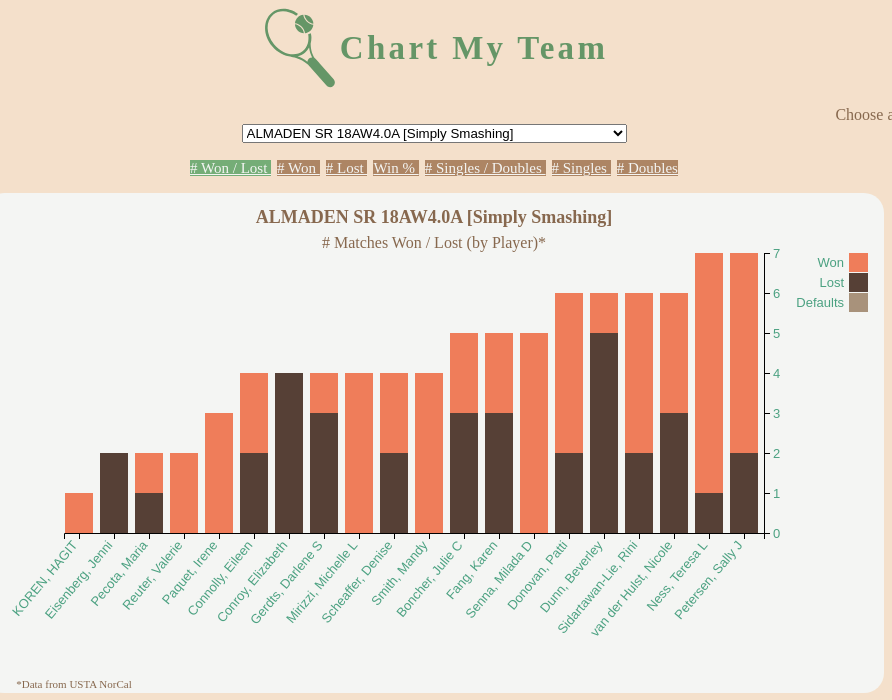
D3 v4 page, settled after 360 driven frames (6 s of simulated time); the page loaded 1 data file(s).


// ── app.js
// set the dimensions and margins of the graph
const margin = {
  top: 60,
  right: 120,
  bottom: 160,
  left: 80
}

let width = 900 - margin.left - margin.right;
let height = 500 - margin.top - margin.bottom;

//will hold all the data from the .tsv file
let teamsArr = [];
let teamsObj = {};
let playerArr = [];

let optionHtml = '';
let optionArr = [];

let chartId;

let teamName = '';
let area = '';
let season = '';

let totalTeamWins;
let totalTeamLoss;
let totalTeamPlays;
let teamWinPercent;
let teamLossPercent;
let tooltip;

let yMax;
let xScale;
let yScale;
let zScale;

let keys;

let g;

/******************FUNCTIONS*********************/
const newTeamId = chartId => {
  playerArr = teamsObj[chartId];

  teamName = playerArr[0]['Team Name'];
  area = playerArr[0]['Area'];
  season = playerArr[0]['Season'];

  totalTeamWins = playerArr.reduce((acc, el) => acc + Number(el.Won), 0);
  totalTeamLoss = playerArr.reduce((acc, el) => acc + Number(el.Lost), 0);
  totalTeamPlays = totalTeamWins + totalTeamLoss;
  teamWinPercent = Math.round(totalTeamWins / totalTeamPlays * 100);
  teamLossPercent = Math.round(totalTeamLoss / totalTeamPlays * 100);

  //this converts some of the '-' fields to '0'
  playerArr.map(el => {
    if (el.Defaults === '-') {
      el.Defaults = '0';
    }
    if (el['Win %'] !== '-') {
      el['Win %'] = parseInt(el['Win %']);
    }
    if (el.Doubles === '-') {
      el.Doubles = '0';
    }
    if (el.Singles === '-') {
      el.Singles = '0';
    }
    return el;
  });

  tooltip = d3.select('body')
    .append('div')
    .classed('tooltip', true)
    .style('opacity',0);

  //array of all the keys in the player array (e.g., Player, City, etc)
  keys = teamsArr.columns.slice(1);

  d3.select('.svgChart')
    .attr('width', width + margin.left + margin.right)
    .attr('height', height + margin.top + margin.bottom)
    .classed('svgClass', true);

  g = d3.select('.svgChart')
    .append('g')
      .attr('transform', `translate(${margin.left}, ${margin.top})`);

  //ON FIRST LOAD CALL REMOVE CHART
  //TO first remove any previous chart & draw new one
  removeChart('Matches');
};

const drawChart = type => {

  let colorArr = [];
  let keysArr = [];
  let chartTitle = '# ';

  //type is based on the select values (event listener)
  if (type === 'Matches') {
    colorArr = ['#A8927B', '#564036', '#EF7D5A'];
    //Default, Loss, Win
    keysArr = [keys[8], keys[17], keys[16]];
    chartTitle += 'Matches Won / Lost (by Player)';
  } else if (type === 'Won') {
    colorArr = ['#EF7D5A'];
    keysArr = [keys[16]];
    chartTitle += 'Matches Won (by Player)';
  } else if (type === 'Lost') {
    colorArr = ['#564036'];
    keysArr = [keys[17]];
    chartTitle += 'Matches Lost (by Player)';
  } else if (type === 'Singles') {
    colorArr = ['#516EBA'];
    keysArr = [keys[10]];
    chartTitle += 'Singles Matches Played (by Player)';
  } else if (type === 'Doubles') {
    colorArr = ['#E3C247'];
    keysArr = [keys[11]];
    chartTitle += 'Doubles Matches Played (by Player)';
  } else if (type === 'SinglesDoubles') {
    colorArr = ['#516EBA', '#E3C247'];
    keysArr = [keys[10], keys[11]];
    chartTitle += 'Singles / Doubles Matches Played (by Player)';
  } else if (type === 'WinPercentage') {
    colorArr = ['#EF7D5A'];
    keysArr = [keys[9]];
    chartTitle = 'Match Win Percentage (by Player)';
  }

  chartTitle += '*';

  drawTitle(chartTitle);
      //DRAW TEAM NAME
  drawTeamName();
  drawChartFooter();

  //sort by y-axis value (and if same values, then sort by last name alphabetically)
  if (type === 'SinglesDoubles') {
    playerArr.sort(function(a,b) {
      return Number(a.Matches) - Number(b.Matches) ||
        a.Player.localeCompare(b.Player);
    });
    yMax = d3.max(playerArr.map(d => {
      str_data = d['Matches'];
      num_data = Number(d['Matches']);
      return num_data;
    }));
  } else if (type === 'WinPercentage') {
    playerArr.sort(function(a,b) {
      return a['Win %'] - b['Win %'] ||
        a.Player.localeCompare(b.Player);
    });
    yMax = 100;
  } else {
    playerArr.sort(function(a,b) {
      return Number(a[type]) - Number(b[type]) ||
        a.Player.localeCompare(b.Player);
    });
    yMax = d3.max(playerArr.map(d => {
      str_data = d[type];
      num_data = Number(d[type]);
      return num_data;
    }));
  }

  xScale = d3.scaleBand()
    .rangeRound([0, width])
    .paddingInner(0.2)
    .align(0.1);
  xScale.domain(playerArr.map(d => d.Player));

  yScale = d3.scaleLinear()
    .rangeRound([height, 0])
    .domain([0, yMax]);

  zScale = d3.scaleOrdinal()
    .range(colorArr);

  g.append('g')
    .attr('class', 'chart')
    .selectAll('g')
    .data(d3.stack().keys(keysArr)(playerArr))
    .enter()
    .append('g')
      .attr('fill', d => zScale(d.key))
    .selectAll('rect')
    .data(d => d)
    .enter()
    .append('rect')
      .style('opacity', 0)
      .attr('class', 'bar')
      .attr('x', d => xScale(d.data.Player))
      .attr('y', d => yScale(d[1]))
      .attr('height', d => yScale(d[0]) - yScale(d[1]))
      .attr('width', xScale.bandwidth())
    .on('mouseenter', d => drawTooltipText(d))
    .on('mouseout', () => tooltip.style('opacity', 0));

  /*add transition effects to fade in*/
  g.selectAll('rect')
    .transition()
    .duration(800)
    .ease(d3.easeLinear)
    .style('opacity', 1);

  //call to functions
  drawLegend(keysArr);
  drawXAxis();
  drawYAxis();
};

const drawLegend = keys => {
  let legend = g
    .append('g')
      .attr('class', 'legend')
      .attr('font-family', 'sans-serif')
      .attr('font-size', 10)
      .attr('text-anchor', 'end')
    .selectAll('g')
    .data(keys.slice().reverse())
    .enter()
    .append('g')
      .attr('transform', (d, i) => `translate(0, ${i * 20})`);

  legend.append('rect')
    .attr('x', width + 85)
    .attr('width', 19)
    .attr('height', 19)
    .attr('fill', zScale);

  legend.append('text')
    .attr('x', width + 80)
    .attr('y', 9.5)
    .attr('dy', '0.32em')
    .text(d => d);
};

const drawTooltipText = d => {
  tooltip.html(`
    ${d.data.Player}<br>
    ${d.data['Win %']}% Win<br>
    Won: ${d.data.Won}; Lost: ${d.data.Lost}<br>
    ${d.data.Singles} Singles Played<br>
    ${d.data.Doubles} Doubles Played<br>
    City: ${d.data.City}<br>
    Rating: ${d.data.Rating}`
  )
  .style('opacity', 1)
  .style('left', d3.event.pageX + 'px')
  .style('top', d3.event.pageY + 'px');
};

const drawTeamName = () => {
  //first remove old team name
  d3.select('.teamName')
    .remove();
  //then draw the new team name
  d3.select('.svgChart')
    .append('text')
      .attr('class', 'teamName')
      .attr('x', (width + margin.left + margin.right) / 2)
      .attr('y', margin.top / 2)
      .attr('text-anchor', 'middle')
      .text(teamName);
};

const drawChartFooter = () => {
  //first remove old footer
  d3.select('.chartFooter')
    .remove();
  //then draw the new one
  d3.select('.svgChart')
    .append('text')
      .attr('class', 'chartFooter')
      .attr('x', margin.left + 10)
      .attr('y', height + margin.top + margin.bottom - 5)
      .attr('text-anchor', 'middle')
      .text('*Data from USTA NorCal');
};

const drawTitle = title => {
  //first remove old title
  d3.select('.chartTitle')
    .remove();
  //then draw the new chart title
  d3.select('.svgChart')
    .append('text')
      .attr('class', 'chartTitle')
      .attr('x', (width + margin.left + margin.right) / 2)
      .attr('y', margin.top - 5)
      .attr('text-anchor', 'middle')
      .text(title);
}

const drawXAxis = () => {
  let xAxis = d3.axisBottom(xScale);
  //add the x Axis
  d3.select('.svgChart')
    .append('g')
      .attr('class', 'xAxis')
      .attr('transform', `translate(${margin.left},`
        + `${height + margin.top})`)
      .call(xAxis)
    .selectAll('text')
      //ensures end of label is attached to the axis tick
      .style('text-anchor', 'end')
      .attr('dx', '-.8em')
      .attr('dy', '-.15em')
      .attr('transform', 'rotate(-50)');
};

const drawYAxis = () => {
  let numTicks = yMax;
  if (yMax === 100) {
    numTicks = 10;
  }
  let yAxis = d3.axisRight(yScale)
    .ticks(numTicks);
  //add the y Axis
  d3.select('.svgChart')
    .append('g')
      .attr('class', 'yAxis')
      .attr('transform', `translate(${width + margin.left}`
        + `,${margin.top})`) //shifts axis
      .call(yAxis);
};

const removeChart = newVal => {
  let svg = d3.select('.svgChart');

  svg.select('.chart')
    .style('opacity', 1)
    /*add transition effects to fade out*/
    .transition()
      .duration(300)
      .ease(d3.easeLinear)
      .style('opacity', 0)
    .remove();
    setTimeout(() => {
      removeAxes();
      removeLegend();
      drawChart(newVal)
    }, 300);
};

const removeAxes = () => {
  d3.select('.svgChart')
    .select('.xAxis')
    .remove();
  d3.select('.svgChart')
    .select('.yAxis')
    .remove();
};

const removeLegend = () => {
  d3.select('.svgChart')
    .select('.legend')
    .remove();
};

/******************D3*********************/
d3.tsv('./player_data.tsv', file => {

  teamsArr = file;

  teamsObj = teamsArr.reduce((acc, el) => {
    let currTeamId = el['Team ID'];
    if (acc[currTeamId] === undefined) {
      acc[currTeamId] = [el];
    } else {
      acc[currTeamId].push(el);
    }
    return acc;
  }, {});

  for (let prop in teamsObj) {
    let currTeamName = teamsObj[prop][0]['Team Name'];
    optionArr.push([currTeamName, prop]);
  }

  //sort teams alphabetically
  optionArr.sort((a,b) => (a[0] < b[0]) ? -1 : 1);

  for (let i = 0; i < optionArr.length; i++) {
    //for each unique team, add id & team name
    //into option tags for select
    optionHtml += `
      <option value='${optionArr[i][1]}'>
      ${optionArr[i][0]}</option>
    `;
  }

  d3.select('#selectTeams')
    .html(optionHtml);

  d3.select('#selectTeams')
    .classed('hidden', false);
  d3.select('#selectTeamsLabel')
    .classed('hidden', false);

  newTeamId(optionArr[0][1]);


  /******************EVENT LISTENERS*********************/
  //when change select dropdown option
  //initiate a new team to draw the chart
  d3.select('#selectTeams').on('change', () => {
    let optionVal = d3.select('#selectTeams').property('value');
    newTeamId(optionVal);
  });

  //draw different charts based on which button is clicked
  d3.selectAll('.btnCustom').on('click', () => {
    d3.selectAll('.btnCustom')
      .classed('active', false);
    d3.event.preventDefault();
    d3.select(event.currentTarget)
      .classed('active', true);
    let newVal = d3.select(event.currentTarget).attr('data-val');
    removeChart(newVal);
  });
});


### data: player_data.tsv
Team Name	Player	City	Gender	Rating	NP/SW	Expiration	Win/ Loss	Matches	Defaults	Win %	Singles	Doubles	P	D	S	Rostered	Won	Lost	Area	Season	Team ID
ALMADEN SR 18AW4.0A [Simply Smashing]	Boncher, Julie C	San Jose	F	4.0A		1/31/2018	2 / 3	5	-	40.00%	2	3	1	-	-	03/20/16	2	3	Marin	2016 Adult 18 & Over Womens 4.0 1	69321
ALMADEN SR 18AW4.0A [Simply Smashing]	Connolly, Eileen	San Jose	F	4.0C		2/28/2021	2 / 2	4	-	50.00%	-	4	-	-	-	02/23/16	2	2	Marin	2016 Adult 18 & Over Womens 4.0 1	69321
ALMADEN SR 18AW4.0A [Simply Smashing]	Conroy, Elizabeth	San Jose	F	4.0C		9/30/2017	0 / 4	4	-	0.00%	-	4	-	-	-	03/01/16	0	4	Marin	2016 Adult 18 & Over Womens 4.0 1	69321
ALMADEN SR 18AW4.0A [Simply Smashing]	Donovan, Patti	San Jose	F	4.0C		8/31/2019	4 / 2	6	-	66.67%	-	6	-	-	-	02/10/16	4	2	Marin	2016 Adult 18 & Over Womens 4.0 1	69321
ALMADEN SR 18AW4.0A [Simply Smashing]	Dunn, Beverley	San Jose	F	4.0C		8/31/2020	1 / 5	6	-	16.67%	-	6	1	-	-	02/28/16	1	5	Marin	2016 Adult 18 & Over Womens 4.0 1	69321
ALMADEN SR 18AW4.0A [Simply Smashing]	Eisenberg, Jenni	San Jose	F	4.0C		1/31/2018	0 / 2	2	-	0.00%	2	-	-	-	-	04/04/16	0	2	Marin	2016 Adult 18 & Over Womens 4.0 1	69321
ALMADEN SR 18AW4.0A [Simply Smashing]	Fang, Karen	San Jose	F	4.0A		4/30/2022	2 / 3	5	-	40.00%	5	-	1	-	-	03/16/16	2	3	Marin	2016 Adult 18 & Over Womens 4.0 1	69321
ALMADEN SR 18AW4.0A [Simply Smashing]	Gerdts, Darlene S	San Jose	F	4.0A		12/31/2017	1 / 3	4	-	25.00%	-	4	1	-	-	03/25/16	1	3	Marin	2016 Adult 18 & Over Womens 4.0 1	69321
ALMADEN SR 18AW4.0A [Simply Smashing]	KOREN, HAGIT	Los Gatos	F	4.0C		11/30/2017	1 / 0	1	-	100.00%	1	-	-	-	-	03/18/16	1	0	Marin	2016 Adult 18 & Over Womens 4.0 1	69321
ALMADEN SR 18AW4.0A [Simply Smashing]	Mirizzi, Michelle L	San Jose	F	4.0C		2/28/2022	4 / 0	4	-	100.00%	-	4	-	-	-	03/10/16	4	0	Marin	2016 Adult 18 & Over Womens 4.0 1	69321
ALMADEN SR 18AW4.0A [Simply Smashing]	Ness, Teresa L	San Jose	F	4.0C		6/30/2018	6 / 1	7	-	85.71%	-	7	1	-	-	03/28/16	6	1	Marin	2016 Adult 18 & Over Womens 4.0 1	69321
ALMADEN SR 18AW4.0A [Simply Smashing]	Paquet, Irene	San Jose	F	4.0C		6/30/2020	3 / 0	3	-	100.00%	3	-	-	-	-	02/22/16	3	0	Marin	2016 Adult 18 & Over Womens 4.0 1	69321
ALMADEN SR 18AW4.0A [Simply Smashing]	Pecota, Maria	San Jose	F	4.0C		3/31/2018	1 / 1	2	-	50.00%	-	2	-	-	-	02/17/16	1	1	Marin	2016 Adult 18 & Over Womens 4.0 1	69321
ALMADEN SR 18AW4.0A [Simply Smashing]	Petersen, Sally J	San Jose	F	4.0C		5/31/2022	5 / 2	7	-	71.43%	-	7	1	-	-	03/17/16	5	2	Marin	2016 Adult 18 & Over Womens 4.0 1	69321
ALMADEN SR 18AW4.0A [Simply Smashing]	Reuter, Valerie	San Jose	F	4.0C		2/29/2020	2 / 0	2	-	100.00%	-	2	-	-	-	03/18/16	2	0	Marin	2016 Adult 18 & Over Womens 4.0 1	69321
ALMADEN SR 18AW4.0A [Simply Smashing]	Scheaffer, Denise	San Jose	F	4.0C		3/31/2020	2 / 2	4	-	50.00%	-	4	-	-	-	02/26/16	2	2	Marin	2016 Adult 18 & Over Womens 4.0 1	69321
ALMADEN SR 18AW4.0A [Simply Smashing]	Senna, Milada D	San Jose	F	4.0C		5/31/2021	5 / 0	5	-	100.00%	5	-	-	-	-	03/20/16	5	0	Marin	2016 Adult 18 & Over Womens 4.0 1	69321
ALMADEN SR 18AW4.0A [Simply Smashing]	Sidartawan-Lie, Rini	San Jose	F	4.0C		7/31/2021	4 / 2	6	-	66.67%	1	5	-	-	-	03/17/16	4	2	Marin	2016 Adult 18 & Over Womens 4.0 1	69321
ALMADEN SR 18AW4.0A [Simply Smashing]	Smith, Mandy	San Jose	F	4.0s/4.5		8/31/2021	4 / 0	4	-	100.00%	-	4	-	-	-	02/18/16	4	0	Marin	2016 Adult 18 & Over Womens 4.0 1	69321
ALMADEN SR 18AW4.0A [Simply Smashing]	van der Hulst, Nicole	San Jose	F	4.0C		1/31/2018	3 / 3	6	-	50.00%	2	4	1	-	-	02/13/16	3	3	Marin	2016 Adult 18 & Over Womens 4.0 1	69321
ALMADEN VAC 18AW4.0A	Bump, Janet L	San Jose	F	4.0C		4/30/2020	6 / 0	6	-	100.00%	6	-	1	-	-	03/21/16	6	0	Marin	2016 Adult 18 & Over Womens 4.0 1	69678
ALMADEN VAC 18AW4.0A	Camozzi, Barbara P	San Jose	F	4.0C		3/31/2021	2 / 2	4	-	50.00%	-	4	-	-	-	03/21/16	2	2	Marin	2016 Adult 18 & Over Womens 4.0 1	69678
ALMADEN VAC 18AW4.0A	Canepa, Janel L	Los Gatos	F	4.0C		3/31/2019	0 / 2	2	-	0.00%	-	2	-	-	-	03/21/16	0	2	Marin	2016 Adult 18 & Over Womens 4.0 1	69678
ALMADEN VAC 18AW4.0A	Cox, Joleen M	Los Gatos	F	4.0C	N	12/31/2018	2 / 3	5	-	40.00%	5	-	-	-	-	03/24/16	2	3	Marin	2016 Adult 18 & Over Womens 4.0 1	69678
ALMADEN VAC 18AW4.0A	Darcy, Carol	San Jose	F	4.0C		1/31/2021	5 / 0	5	-	100.00%	-	5	-	-	-	03/21/16	5	0	Marin	2016 Adult 18 & Over Womens 4.0 1	69678
ALMADEN VAC 18AW4.0A	Dickey, Nikki	San Jose	F	4.0C		9/30/2019	2 / 2	5	1	50.00%	-	5	1	-	-	03/01/16	2	2	Marin	2016 Adult 18 & Over Womens 4.0 1	69678
ALMADEN VAC 18AW4.0A	Frederick, Karen	San Jose	F	4.0C		3/31/2022	6 / 2	8	-	75.00%	-	8	1	-	-	03/03/16	6	2	Marin	2016 Adult 18 & Over Womens 4.0 1	69678
ALMADEN VAC 18AW4.0A	Kaneko, Donna	San Jose	F	4.0C		2/29/2020	4 / 4	8	-	50.00%	-	8	1	-	-	03/18/16	4	4	Marin	2016 Adult 18 & Over Womens 4.0 1	69678
ALMADEN VAC 18AW4.0A	Kenner, Anita R	San Jose	F	4.0C		3/31/2022	5 / 1	6	-	83.33%	-	6	1	-	-	03/23/16	5	1	Marin	2016 Adult 18 & Over Womens 4.0 1	69678
ALMADEN VAC 18AW4.0A	Roderick, Margaret A	San Jose	F	4.0C		2/28/2019	2 / 2	4	-	50.00%	-	4	-	-	-	03/22/16	2	2	Marin	2016 Adult 18 & Over Womens 4.0 1	69678
ALMADEN VAC 18AW4.0A	Savage, Stephanie M	San Jose	F	4.0C		4/30/2020	3 / 2	5	-	60.00%	5	-	-	-	-	03/12/16	3	2	Marin	2016 Adult 18 & Over Womens 4.0 1	69678
ALMADEN VAC 18AW4.0A	Schick, Eileen M	San Jose	F	4.0C		3/31/2018	2 / 2	4	-	50.00%	-	4	1	-	-	03/25/16	2	2	Marin	2016 Adult 18 & Over Womens 4.0 1	69678
ALMADEN VAC 18AW4.0A	Selover, Laurie	San Jose	F	4.0C		1/31/2018	2 / 3	6	1	40.00%	-	6	1	-	-	03/14/16	2	3	Marin	2016 Adult 18 & Over Womens 4.0 1	69678
ALMADEN VAC 18AW4.0A	Singer, Bridget	San Jose	F	4.0C		12/31/2017	4 / 1	5	-	80.00%	-	5	-	-	-	03/22/16	4	1	Marin	2016 Adult 18 & Over Womens 4.0 1	69678
ALMADEN VAC 18AW4.0A	Smith, Marcy	San Jose	F	4.0C		1/31/2022	2 / 3	5	-	40.00%	1	4	-	-	-	03/11/16	2	3	Marin	2016 Adult 18 & Over Womens 4.0 1	69678
ALMADEN VAC 18AW4.0A	Smothermon, Becky A	San Jose	F	4.0C		4/30/2021	4 / 1	5	-	80.00%	-	5	-	-	-	03/06/16	4	1	Marin	2016 Adult 18 & Over Womens 4.0 1	69678
ALMADEN VAC 18AW4.0A	Vladescu, Anca M	San Jose	F	3.5C		11/30/2017	5 / 0	5	-	100.00%	5	-	1	-	-	03/22/16	5	0	Marin	2016 Adult 18 & Over Womens 4.0 1	69678
… [head cut at 6 KiB]